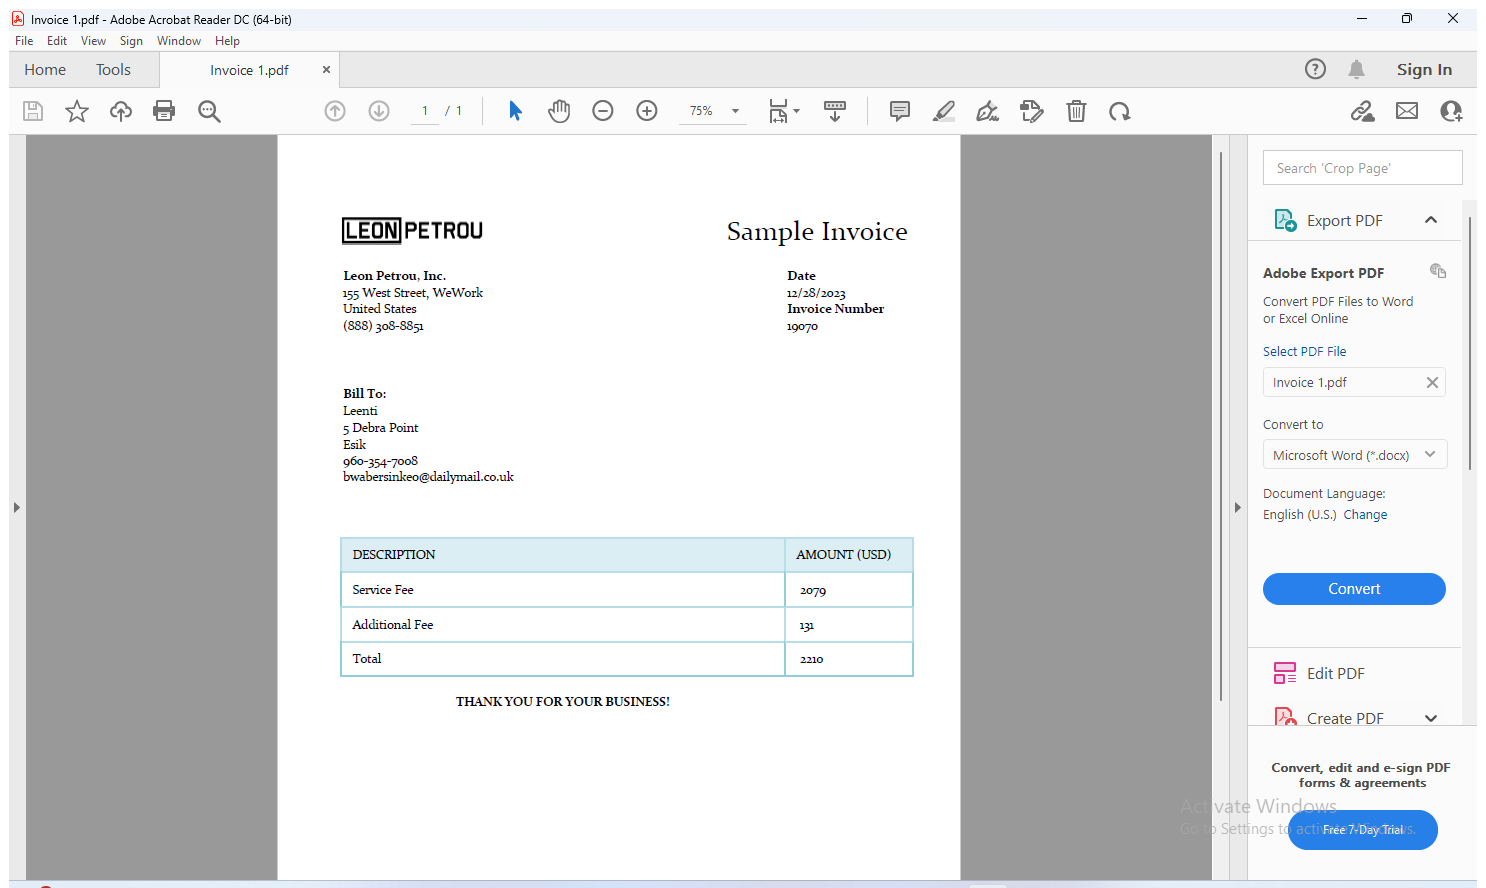
Task: Automates PDF Data
Workflow: Main

Step 1: Use Application: Invoice 1.pdf - Adobe Acrobat Reader DC (64-bit) on the element in window '*Adobe*' (acrobat.exe)

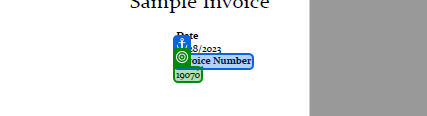
Step 2: get-text from 'Invoice Number'